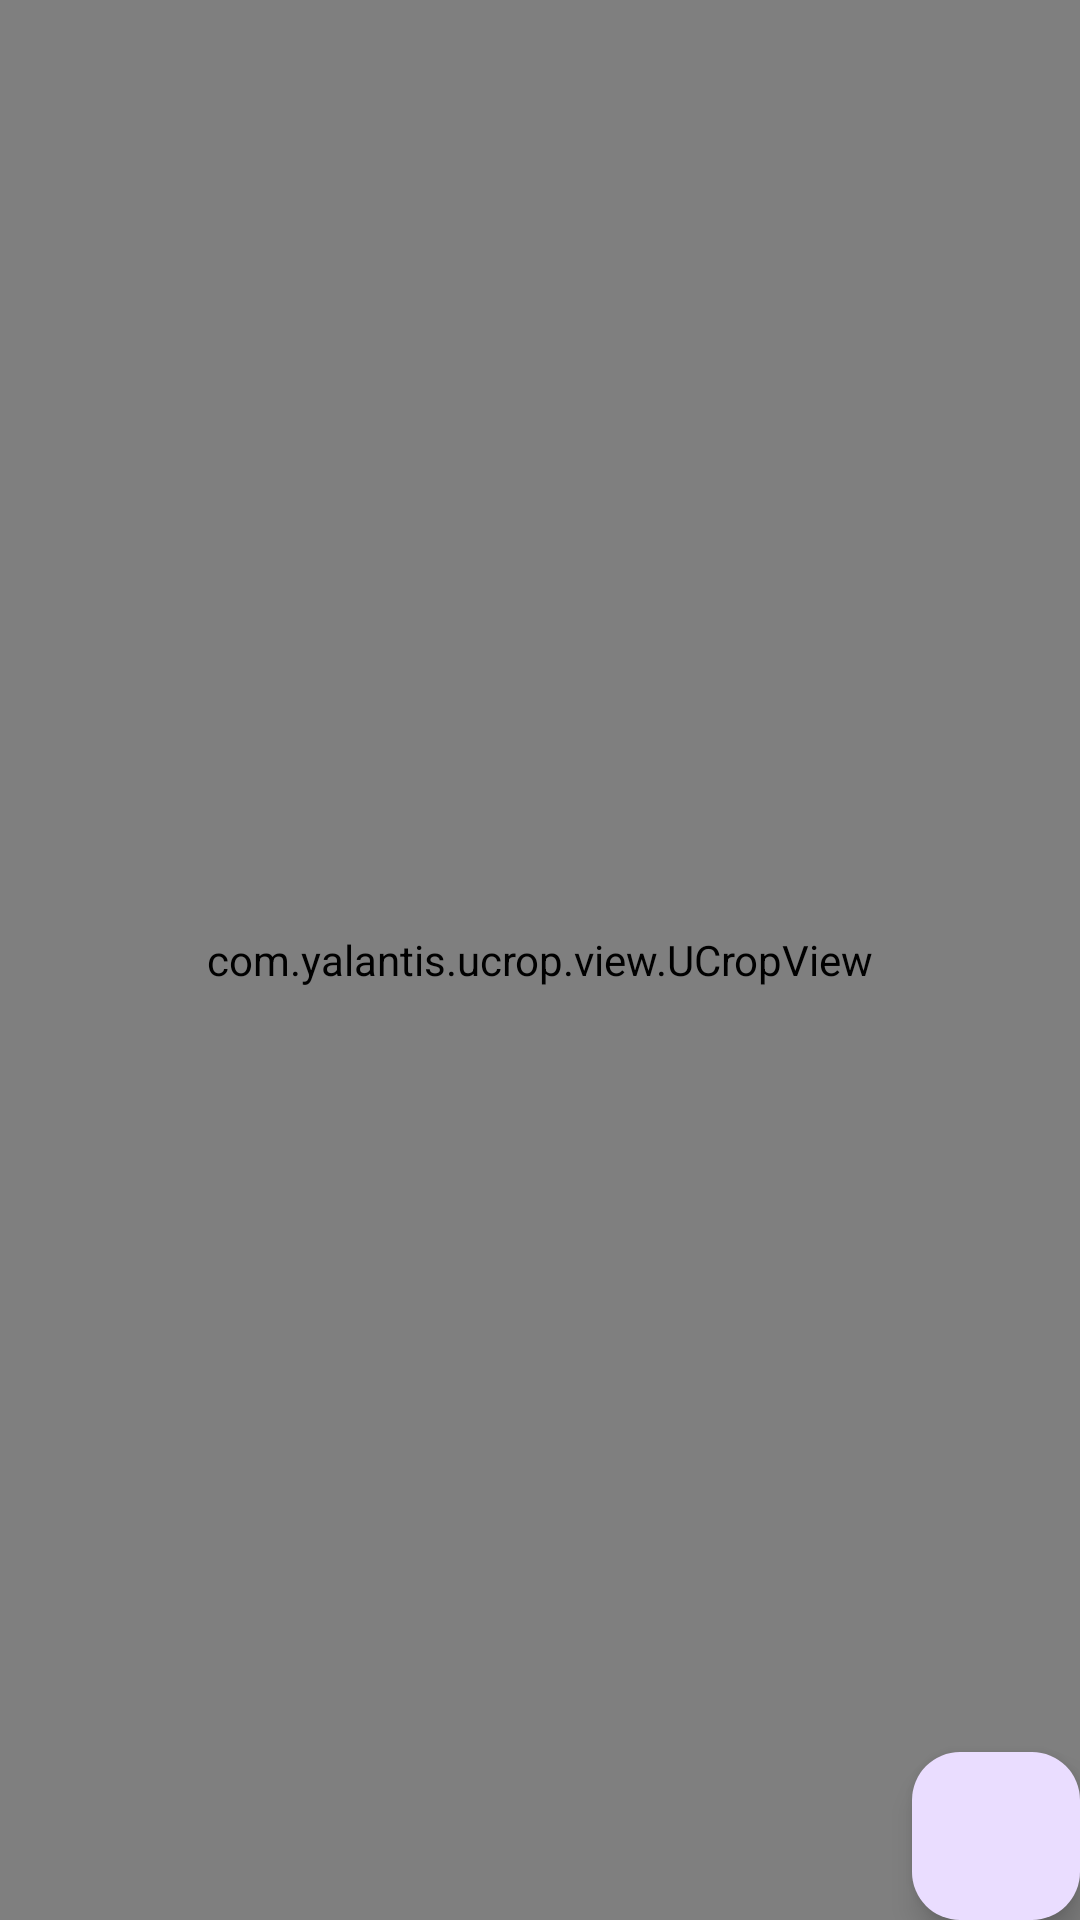

Write the Android layout XML for this screen, with the resource values it uses.
<!-- AndroidManifest.xml: application theme Theme.Spin -->
<!-- res/layout/fragment_edit_pic.xml -->
<?xml version="1.0" encoding="utf-8"?>
<RelativeLayout xmlns:android="http://schemas.android.com/apk/res/android"
    xmlns:app="http://schemas.android.com/apk/res-auto"
    xmlns:tools="http://schemas.android.com/tools"
    android:id="@+id/ucrop_photobox"
    android:layout_width="match_parent"
    android:layout_height="match_parent">

    <FrameLayout
        android:id="@+id/ucrop_frame"
        android:layout_width="match_parent"
        android:layout_height="match_parent">

        <com.yalantis.ucrop.view.UCropView
            android:id="@+id/ucrop"
            android:layout_width="match_parent"
            android:layout_height="match_parent" />

    </FrameLayout>

    <ProgressBar
        android:id="@+id/progress_bar"
        style="@style/Widget.AppCompat.ProgressBar.Horizontal"
        android:layout_width="match_parent"
        android:layout_height="wrap_content"
        android:indeterminate="true"
        android:visibility="gone"
        tools:visibility="visible" />

    <View
        android:id="@+id/blocking_view"
        android:layout_width="match_parent"
        android:layout_height="match_parent"
        android:clickable="false" />

    <com.google.android.material.floatingactionbutton.FloatingActionButton
        android:id="@+id/fab"
        android:layout_width="wrap_content"
        android:layout_height="wrap_content"
        android:layout_alignParentEnd="true"
        android:layout_alignParentBottom="true" />
</RelativeLayout>
<!-- resources referenced by this layout -->
<resources>
  <style name="Theme.Spin" parent="Base.Theme.Spin">
          <item name="android:windowBackground">@drawable/splash_background</item>
      </style>
  <style name="Base.Theme.Spin" parent="Theme.Material3.DayNight.NoActionBar">
          <item name="colorPrimary">@color/brown</item>
          <item name="colorPrimaryVariant">@color/green</item>
          <item name="colorOnPrimary">@color/black</item>
          
          <item name="colorSecondary">@color/brown</item>
          <item name="colorSecondaryVariant">@color/blue_light</item>
          <item name="colorOnSecondary">@color/black</item>
          
          <item name="android:statusBarColor" tools:targetApi="l">@color/blue_light</item>
      </style>
  <!-- drawable splash_background (drawable) -->
  <?xml version="1.0" encoding="utf-8"?>
  <layer-list xmlns:android="http://schemas.android.com/apk/res/android" android:opacity="opaque">
  
      <item android:drawable="@color/white" />
  
      <item>
          <bitmap
              android:gravity="center"
              android:src="@drawable/spin_icon" />
      </item>
  </layer-list>
  <color name="brown">#4A0404</color>
  <color name="green">#1B5E20</color>
  <color name="black">#FF000000</color>
  <color name="blue_light">#81D4FA</color>
  <color name="white">#FFFFFFFF</color>
  <!-- drawable spin_icon: png bitmap (drawable, 212997 bytes) -->
</resources>
